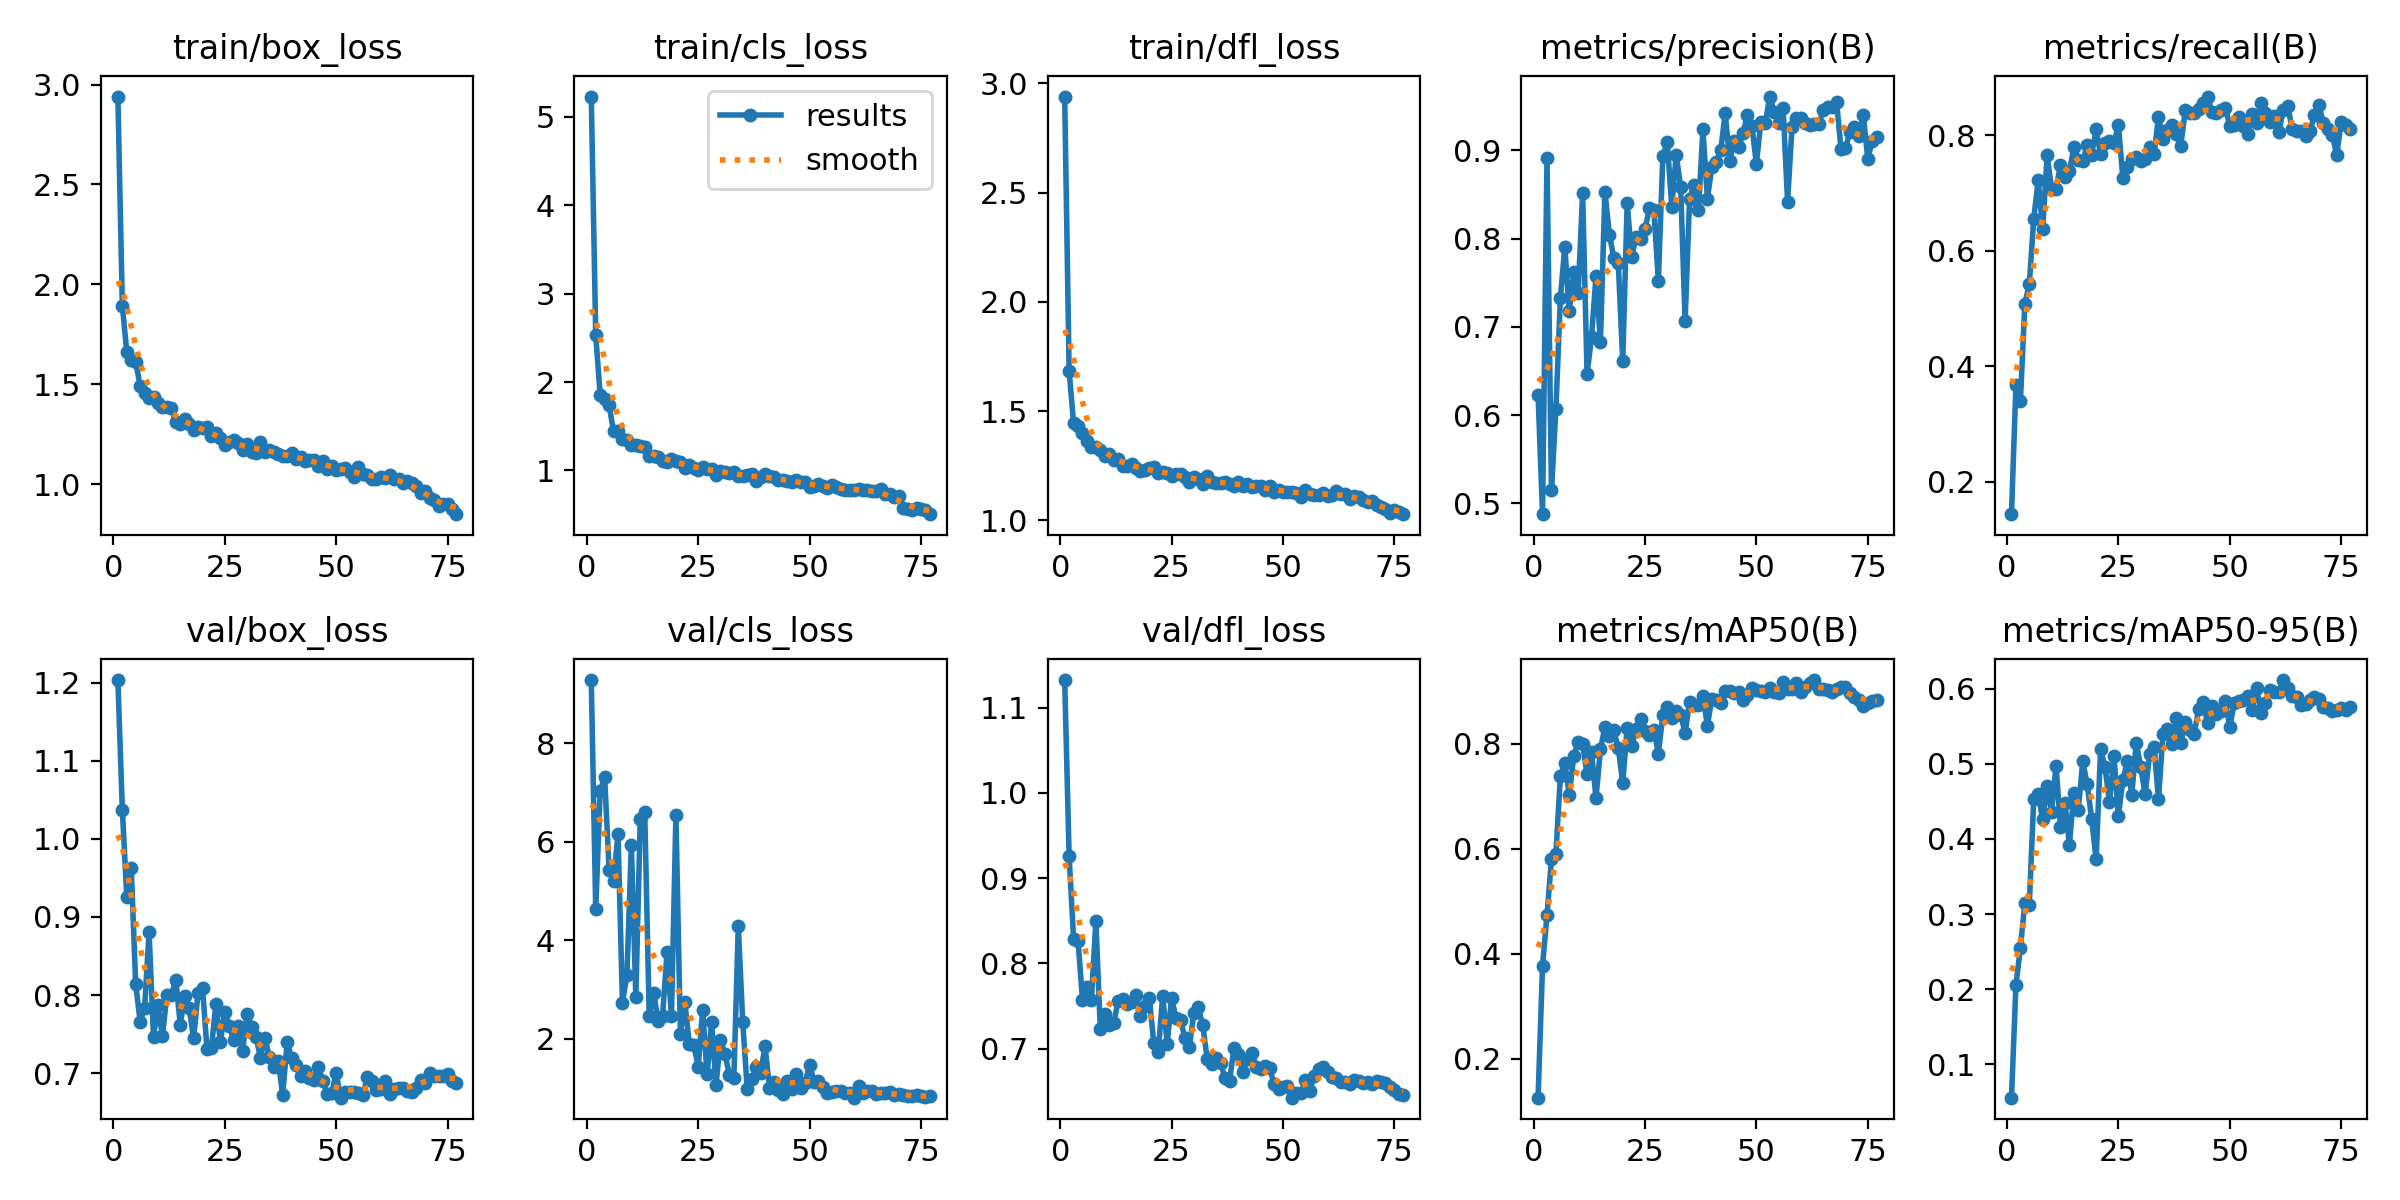

Source data for this figure (header and first rows):
epoch, time, train/box_loss, train/cls_loss, train/dfl_loss, metrics/precision(B), metrics/recall(B), metrics/mAP50(B), metrics/mAP50-95(B), val/box_loss, val/cls_loss, val/dfl_loss, lr/pg0, lr/pg1, lr/pg2, lr/pg3, lr/pg4, lr/pg5, lr/pg6, lr/pg7
1, 65.17, 2.94, 5.227, 2.94, 0.6228, 0.1443, 0.1257, 0.05565, 1.203, 9.287, 1.132, 0.009982, 0.003327, 0.009982, 0.003327, 0.009982, 0.003327, 0.009982, 0.003327
2, 125.5, 1.894, 2.527, 1.684, 0.4878, 0.3672, 0.3772, 0.2051, 1.038, 4.631, 0.9257, 0.01974, 0.006578, 0.01974, 0.006578, 0.01974, 0.006578, 0.01974, 0.006578
3, 182.1, 1.661, 1.852, 1.445, 0.8913, 0.3398, 0.4731, 0.2552, 0.9259, 7.025, 0.8292, 0.02924, 0.009747, 0.02924, 0.009747, 0.02924, 0.009747, 0.02924, 0.009747
4, 238.5, 1.62, 1.804, 1.432, 0.5146, 0.5082, 0.5798, 0.3148, 0.9626, 7.326, 0.8266, 0.02889, 0.009629, 0.02889, 0.009629, 0.02889, 0.009629, 0.02889, 0.009629
5, 294.7, 1.609, 1.739, 1.397, 0.6066, 0.5429, 0.5905, 0.3125, 0.8139, 5.428, 0.7573, 0.02851, 0.009505, 0.02851, 0.009505, 0.02851, 0.009505, 0.02851, 0.009505
6, 350.7, 1.492, 1.441, 1.362, 0.7327, 0.6557, 0.7384, 0.4537, 0.7658, 5.207, 0.7718, 0.02814, 0.009381, 0.02814, 0.009381, 0.02814, 0.009381, 0.02814, 0.009381
7, 406.5, 1.457, 1.451, 1.334, 0.7906, 0.7232, 0.7641, 0.4595, 0.7834, 6.162, 0.7574, 0.02777, 0.009258, 0.02777, 0.009258, 0.02777, 0.009258, 0.02777, 0.009258
8, 461.8, 1.431, 1.356, 1.333, 0.7175, 0.6375, 0.7025, 0.4262, 0.8806, 2.735, 0.8495, 0.0274, 0.009134, 0.0274, 0.009134, 0.0274, 0.009134, 0.0274, 0.009134
9, 518.3, 1.436, 1.345, 1.32, 0.7623, 0.7657, 0.7762, 0.4698, 0.7468, 3.295, 0.7232, 0.02703, 0.00901, 0.02703, 0.00901, 0.02703, 0.00901, 0.02703, 0.00901
10, 573.8, 1.405, 1.29, 1.293, 0.7389, 0.7079, 0.8032, 0.4364, 0.7866, 5.934, 0.7403, 0.02666, 0.008886, 0.02666, 0.008886, 0.02666, 0.008886, 0.02666, 0.008886
11, 632.1, 1.385, 1.292, 1.303, 0.8518, 0.7068, 0.7991, 0.4976, 0.7469, 2.85, 0.7272, 0.02629, 0.008762, 0.02629, 0.008762, 0.02629, 0.008762, 0.02629, 0.008762
12, 689.1, 1.385, 1.282, 1.276, 0.6463, 0.7488, 0.7426, 0.4165, 0.8003, 6.462, 0.7297, 0.02592, 0.008639, 0.02592, 0.008639, 0.02592, 0.008639, 0.02592, 0.008639
13, 747, 1.379, 1.26, 1.282, 0.6887, 0.7285, 0.7838, 0.4485, 0.8002, 6.603, 0.7562, 0.02555, 0.008515, 0.02555, 0.008515, 0.02555, 0.008515, 0.02555, 0.008515
14, 805.4, 1.308, 1.168, 1.251, 0.7573, 0.7378, 0.6965, 0.3921, 0.8195, 2.472, 0.7586, 0.02517, 0.008391, 0.02517, 0.008391, 0.02517, 0.008391, 0.02517, 0.008391
15, 862.1, 1.3, 1.167, 1.249, 0.6832, 0.7797, 0.7893, 0.4615, 0.7621, 2.933, 0.7519, 0.0248, 0.008268, 0.0248, 0.008268, 0.0248, 0.008268, 0.0248, 0.008268
16, 918.4, 1.323, 1.152, 1.257, 0.8531, 0.758, 0.8323, 0.4388, 0.7994, 2.364, 0.7553, 0.02443, 0.008144, 0.02443, 0.008144, 0.02443, 0.008144, 0.02443, 0.008144
17, 974.5, 1.299, 1.106, 1.239, 0.8046, 0.755, 0.8146, 0.5032, 0.7838, 2.465, 0.7624, 0.02406, 0.00802, 0.02406, 0.00802, 0.02406, 0.00802, 0.02406, 0.00802
18, 1031, 1.271, 1.101, 1.227, 0.7786, 0.7829, 0.8257, 0.4727, 0.7445, 3.76, 0.738, 0.02369, 0.007896, 0.02369, 0.007896, 0.02369, 0.007896, 0.02369, 0.007896
19, 1088, 1.287, 1.131, 1.23, 0.7723, 0.767, 0.7923, 0.4265, 0.8029, 2.462, 0.7497, 0.02332, 0.007772, 0.02332, 0.007772, 0.02332, 0.007772, 0.02332, 0.007772
20, 1145, 1.282, 1.112, 1.239, 0.661, 0.8109, 0.7249, 0.3727, 0.809, 6.544, 0.7594, 0.02295, 0.007649, 0.02295, 0.007649, 0.02295, 0.007649, 0.02295, 0.007649
21, 1202, 1.285, 1.095, 1.246, 0.8406, 0.7671, 0.8308, 0.5192, 0.7311, 2.106, 0.7063, 0.02258, 0.007525, 0.02258, 0.007525, 0.02258, 0.007525, 0.02258, 0.007525
22, 1259, 1.243, 1.032, 1.215, 0.7793, 0.7861, 0.7951, 0.4956, 0.7324, 2.737, 0.6956, 0.0222, 0.007401, 0.0222, 0.007401, 0.0222, 0.007401, 0.0222, 0.007401
23, 1318, 1.255, 1.057, 1.22, 0.8021, 0.7896, 0.828, 0.4486, 0.7884, 1.897, 0.7623, 0.02183, 0.007278, 0.02183, 0.007278, 0.02183, 0.007278, 0.02183, 0.007278
24, 1373, 1.229, 1.034, 1.214, 0.7997, 0.7862, 0.8475, 0.5101, 0.7402, 1.879, 0.7059, 0.02146, 0.007154, 0.02146, 0.007154, 0.02146, 0.007154, 0.02146, 0.007154
25, 1431, 1.197, 1.01, 1.203, 0.8108, 0.8186, 0.8239, 0.4304, 0.7786, 1.435, 0.7593, 0.02109, 0.00703, 0.02109, 0.00703, 0.02109, 0.00703, 0.02109, 0.00703
26, 1488, 1.209, 1.04, 1.21, 0.8345, 0.7264, 0.8167, 0.4783, 0.7602, 2.592, 0.7356, 0.02072, 0.006906, 0.02072, 0.006906, 0.02072, 0.006906, 0.02072, 0.006906
27, 1544, 1.219, 1.016, 1.214, 0.832, 0.7462, 0.826, 0.5037, 0.7423, 1.277, 0.7337, 0.02035, 0.006783, 0.02035, 0.006783, 0.02035, 0.006783, 0.02035, 0.006783
28, 1603, 1.203, 1.017, 1.199, 0.7521, 0.7584, 0.7814, 0.4582, 0.7603, 2.34, 0.7124, 0.01998, 0.006659, 0.01998, 0.006659, 0.01998, 0.006659, 0.01998, 0.006659
29, 1660, 1.169, 0.9533, 1.177, 0.8932, 0.7632, 0.8546, 0.528, 0.7286, 1.067, 0.7022, 0.01961, 0.006535, 0.01961, 0.006535, 0.01961, 0.006535, 0.01961, 0.006535
30, 1717, 1.203, 0.9892, 1.198, 0.9093, 0.7565, 0.8698, 0.4963, 0.7762, 1.976, 0.7424, 0.01923, 0.006411, 0.01923, 0.006411, 0.01923, 0.006411, 0.01923, 0.006411
31, 1775, 1.162, 0.9829, 1.188, 0.8364, 0.7593, 0.8499, 0.4593, 0.7595, 1.699, 0.7484, 0.01886, 0.006287, 0.01886, 0.006287, 0.01886, 0.006287, 0.01886, 0.006287
32, 1833, 1.156, 0.973, 1.166, 0.8949, 0.7798, 0.8633, 0.5125, 0.7468, 1.259, 0.7273, 0.01849, 0.006164, 0.01849, 0.006164, 0.01849, 0.006164, 0.01849, 0.006164
33, 1887, 1.211, 0.9831, 1.205, 0.8588, 0.7677, 0.8553, 0.5228, 0.7196, 1.194, 0.6876, 0.01812, 0.00604, 0.01812, 0.00604, 0.01812, 0.00604, 0.01812, 0.00604
34, 1942, 1.159, 0.9397, 1.174, 0.7063, 0.832, 0.8215, 0.4529, 0.7454, 4.287, 0.6822, 0.01775, 0.005916, 0.01775, 0.005916, 0.01775, 0.005916, 0.01775, 0.005916
35, 2003, 1.171, 0.9412, 1.172, 0.8447, 0.7946, 0.879, 0.5398, 0.7206, 2.336, 0.6896, 0.01738, 0.005792, 0.01738, 0.005792, 0.01738, 0.005792, 0.01738, 0.005792
36, 2061, 1.16, 0.9463, 1.17, 0.8613, 0.8089, 0.8747, 0.5457, 0.7075, 0.9859, 0.683, 0.01701, 0.005669, 0.01701, 0.005669, 0.01701, 0.005669, 0.01701, 0.005669
37, 2116, 1.152, 0.9557, 1.175, 0.832, 0.8174, 0.8741, 0.5263, 0.7151, 1.178, 0.6655, 0.01664, 0.005545, 0.01664, 0.005545, 0.01664, 0.005545, 0.01664, 0.005545
38, 2174, 1.141, 0.8837, 1.165, 0.924, 0.803, 0.891, 0.5611, 0.6722, 1.422, 0.662, 0.01626, 0.005421, 0.01626, 0.005421, 0.01626, 0.005421, 0.01626, 0.005421
39, 2231, 1.142, 0.921, 1.157, 0.845, 0.7825, 0.8349, 0.5277, 0.7398, 1.303, 0.701, 0.01589, 0.005298, 0.01589, 0.005298, 0.01589, 0.005298, 0.01589, 0.005298
40, 2287, 1.153, 0.9551, 1.176, 0.8811, 0.8433, 0.8859, 0.556, 0.7194, 1.846, 0.6935, 0.01552, 0.005174, 0.01552, 0.005174, 0.01552, 0.005174, 0.01552, 0.005174
41, 2342, 1.124, 0.9404, 1.158, 0.8868, 0.8382, 0.8831, 0.5454, 0.7107, 1.006, 0.6721, 0.01515, 0.00505, 0.01515, 0.00505, 0.01515, 0.00505, 0.01515, 0.00505
42, 2397, 1.136, 0.9223, 1.168, 0.9001, 0.8383, 0.8784, 0.5396, 0.6964, 1.126, 0.6881, 0.01478, 0.004926, 0.01478, 0.004926, 0.01478, 0.004926, 0.01478, 0.004926
43, 2454, 1.117, 0.8916, 1.153, 0.9423, 0.8461, 0.9016, 0.5725, 0.702, 0.9635, 0.695, 0.01441, 0.004803, 0.01441, 0.004803, 0.01441, 0.004803, 0.01441, 0.004803
44, 2511, 1.121, 0.8971, 1.156, 0.8883, 0.8558, 0.9015, 0.5817, 0.6935, 0.8832, 0.6791, 0.01404, 0.004679, 0.01404, 0.004679, 0.01404, 0.004679, 0.01404, 0.004679
45, 2565, 1.119, 0.876, 1.157, 0.9102, 0.8674, 0.8963, 0.5546, 0.6914, 1.152, 0.6756, 0.01367, 0.004555, 0.01367, 0.004555, 0.01367, 0.004555, 0.01367, 0.004555
46, 2620, 1.093, 0.8696, 1.138, 0.9035, 0.8406, 0.8984, 0.5763, 0.7083, 0.9833, 0.6792, 0.01329, 0.004431, 0.01329, 0.004431, 0.01329, 0.004431, 0.01329, 0.004431
47, 2677, 1.117, 0.8895, 1.158, 0.9196, 0.8382, 0.8842, 0.566, 0.6896, 1.278, 0.677, 0.01292, 0.004307, 0.01292, 0.004307, 0.01292, 0.004307, 0.01292, 0.004307
48, 2733, 1.076, 0.8726, 1.129, 0.9402, 0.8445, 0.8927, 0.5707, 0.6727, 1.007, 0.659, 0.01255, 0.004184, 0.01255, 0.004184, 0.01255, 0.004184, 0.01255, 0.004184
49, 2790, 1.091, 0.8718, 1.139, 0.9274, 0.8483, 0.9059, 0.5833, 0.6751, 1.101, 0.6523, 0.01218, 0.00406, 0.01218, 0.00406, 0.01218, 0.00406, 0.01218, 0.00406
50, 2845, 1.072, 0.8178, 1.132, 0.8845, 0.8169, 0.9028, 0.5491, 0.6995, 1.475, 0.6553, 0.01181, 0.003936, 0.01181, 0.003936, 0.01181, 0.003936, 0.01181, 0.003936
51, 2900, 1.077, 0.8276, 1.131, 0.9324, 0.8185, 0.9011, 0.5807, 0.6685, 1.131, 0.6563, 0.01144, 0.003812, 0.01144, 0.003812, 0.01144, 0.003812, 0.01144, 0.003812
52, 2956, 1.079, 0.8428, 1.132, 0.9307, 0.8321, 0.8994, 0.5839, 0.6759, 1.148, 0.6426, 0.01107, 0.003689, 0.01107, 0.003689, 0.01107, 0.003689, 0.01107, 0.003689
53, 3012, 1.061, 0.8198, 1.125, 0.961, 0.8171, 0.9062, 0.5854, 0.6758, 1.012, 0.6484, 0.01069, 0.003565, 0.01069, 0.003565, 0.01069, 0.003565, 0.01069, 0.003565
54, 3067, 1.037, 0.8032, 1.108, 0.9439, 0.8029, 0.8997, 0.5904, 0.6755, 0.9072, 0.6477, 0.01032, 0.003441, 0.01032, 0.003441, 0.01032, 0.003441, 0.01032, 0.003441
55, 3122, 1.085, 0.8368, 1.14, 0.931, 0.8375, 0.8963, 0.5723, 0.6741, 0.9115, 0.6629, 0.009952, 0.003318, 0.009952, 0.003318, 0.009952, 0.003318, 0.009952, 0.003318
56, 3180, 1.049, 0.8087, 1.12, 0.9479, 0.8221, 0.9184, 0.6014, 0.6714, 0.9397, 0.6499, 0.009581, 0.003194, 0.009581, 0.003194, 0.009581, 0.003194, 0.009581, 0.003194
57, 3237, 1.043, 0.7877, 1.118, 0.842, 0.856, 0.9044, 0.568, 0.6954, 0.948, 0.6683, 0.00921, 0.00307, 0.00921, 0.00307, 0.00921, 0.00307, 0.00921, 0.00307
58, 3293, 1.027, 0.7787, 1.116, 0.9264, 0.8387, 0.9043, 0.5813, 0.6897, 0.8984, 0.6767, 0.008839, 0.002946, 0.008839, 0.002946, 0.008839, 0.002946, 0.008839, 0.002946
59, 3349, 1.026, 0.784, 1.126, 0.9371, 0.8242, 0.9154, 0.5981, 0.6779, 0.9012, 0.6784, 0.008467, 0.002822, 0.008467, 0.002822, 0.008467, 0.002822, 0.008467, 0.002822
60, 3403, 1.035, 0.7815, 1.111, 0.9373, 0.8332, 0.8982, 0.5952, 0.6791, 0.8037, 0.6727, 0.008096, 0.002699, 0.008096, 0.002699, 0.008096, 0.002699, 0.008096, 0.002699
... 17 more rows
